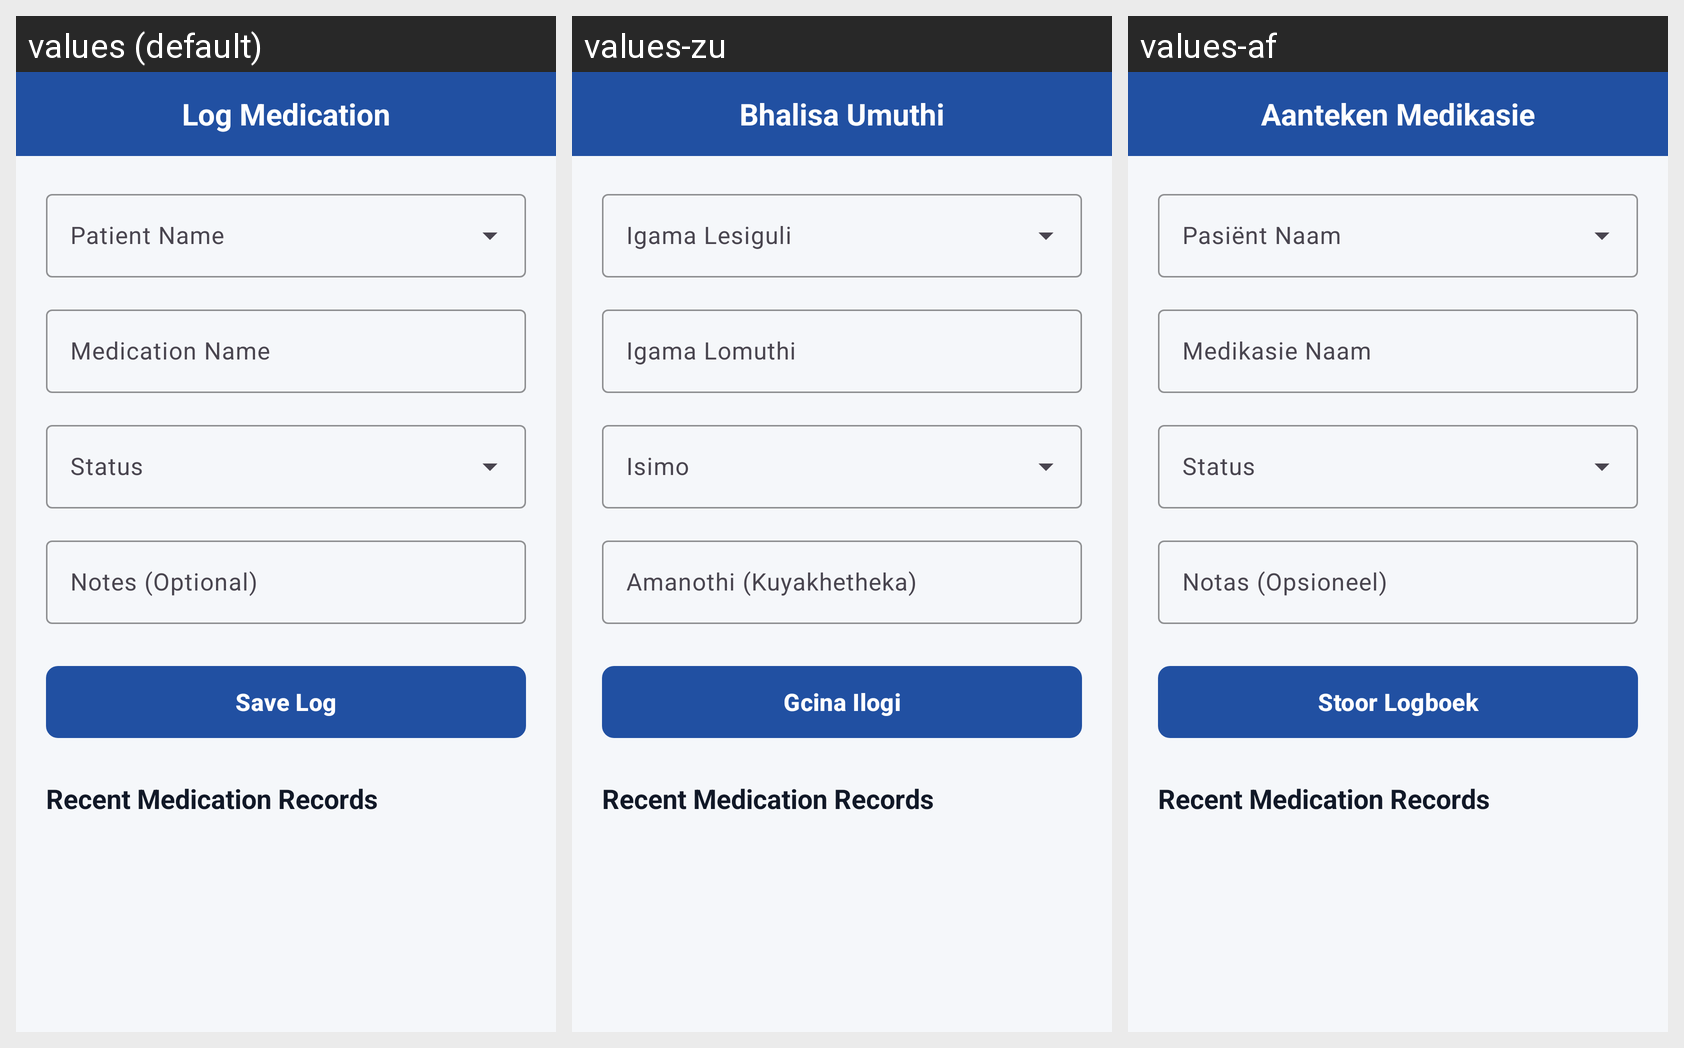

For this localized Android screen grid, give each drawn string resource with its value in every locale shown.
Android screen res/layout/fragment_log_medication.xml rendered under 3 locales, left to right: values (default), values-zu, values-af. Device: Nexus 5 (rendered at 1080×1920; each locale shown at half size, 540×960, under a caption strip naming it); theme Theme.WardCare.
Strings drawn on this screen, with the default value and each locale's value (text and hints the layout hard-codes, and strings that could not be matched under every locale, appear in the picture but are not listed):

add_medication_log
  values: Log Medication
  values-zu: Bhalisa Umuthi
  values-af: Aanteken Medikasie

medication_name
  values: Medication Name
  values-zu: Igama Lomuthi
  values-af: Medikasie Naam

notes
  values: Notes (Optional)
  values-zu: Amanothi (Kuyakhetheka)
  values-af: Notas (Opsioneel)

save
  values: Save Log
  values-zu: Gcina Ilogi
  values-af: Stoor Logboek
